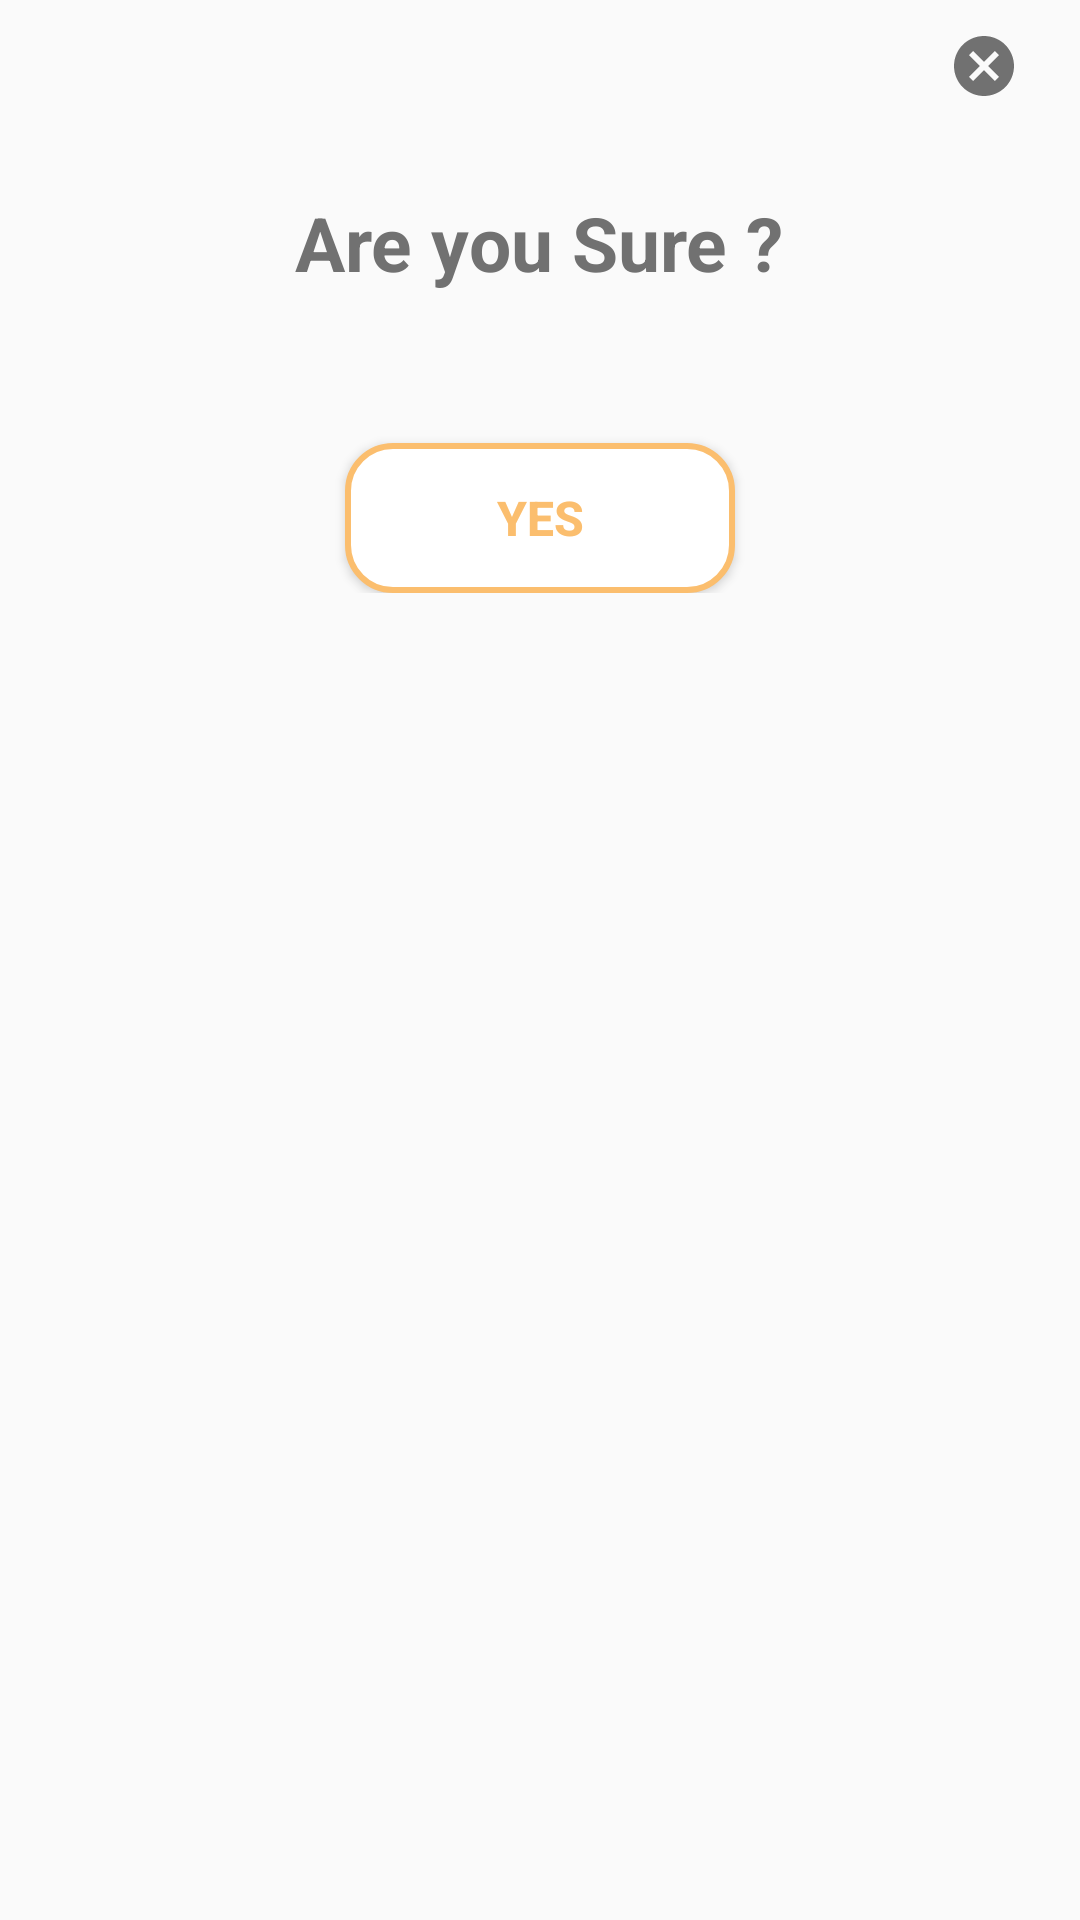

Reconstruct the res/layout file that produces this screen, plus the resources it refers to.
<!-- AndroidManifest.xml: application theme AppTheme -->
<!-- res/layout/confirmation_layout.xml -->
<?xml version="1.0" encoding="utf-8"?>
<LinearLayout xmlns:android="http://schemas.android.com/apk/res/android"
    android:orientation="vertical" android:layout_width="match_parent"
    android:layout_height="match_parent">

    <LinearLayout
        android:layout_width="match_parent"
        android:layout_marginTop="10dp"
        android:layout_marginLeft="20dp"
        android:orientation="vertical"
        android:layout_marginRight="20dp"
        android:paddingBottom="34dp"
        android:layout_height="wrap_content">

        <ImageView
            android:layout_width="wrap_content"
            android:layout_height="wrap_content"
            android:layout_gravity="end"
            android:src="@drawable/ic_cancel_black" />

        <TextView
            android:layout_marginTop="30sp"
            android:layout_width="wrap_content"
            android:layout_height="wrap_content"
            android:text="@string/are_you_sure"
            android:textColor="#717171"
            android:layout_gravity="center_horizontal"
            android:textSize="25sp"
            android:textStyle="bold" />


        <Button
            android:id="@+id/yes"
            android:layout_width="130dp"
            android:layout_height="50dp"
            android:text="@string/yes"
            android:layout_gravity="center_horizontal"
            android:textColor="#fbbe6e"
            android:layout_marginTop="50dp"
            android:textStyle="bold"
            android:textSize="16sp"
            android:background="@drawable/button_with_border_color"
            />



    </LinearLayout>




</LinearLayout>
<!-- resources referenced by this layout -->
<resources>
  <!-- drawable button_with_border_color (drawable) -->
  <?xml version="1.0" encoding="utf-8"?>
  <shape xmlns:android="http://schemas.android.com/apk/res/android">
  
      <solid android:color="#FFFFFF" />
      <stroke android:width="2dp"
          android:color="#fbbe6e"/>
  
      <corners android:radius="15dp" />
  
  </shape>
  <!-- drawable ic_cancel_black (drawable) -->
  <vector android:height="24dp" android:tint="#717171"
      android:viewportHeight="24.0" android:viewportWidth="24.0"
      android:width="24dp" xmlns:android="http://schemas.android.com/apk/res/android">
      <path android:fillColor="#FF000000" android:pathData="M12,2C6.47,2 2,6.47 2,12s4.47,10 10,10 10,-4.47 10,-10S17.53,2 12,2zM17,15.59L15.59,17 12,13.41 8.41,17 7,15.59 10.59,12 7,8.41 8.41,7 12,10.59 15.59,7 17,8.41 13.41,12 17,15.59z"/>
  </vector>
  <string name="are_you_sure">Are you Sure ?</string>
  <string name="yes">Yes</string>
  <style name="AppTheme" parent="Theme.AppCompat.Light.NoActionBar">
          
          <item name="colorPrimary">@color/colorPrimary</item>
          <item name="colorPrimaryDark">@color/colorPrimaryDark</item>
          <item name="colorAccent">@color/colorAccent</item>
          <item name="android:windowDisablePreview">true</item>
      </style>
  <!-- not gathered from this repository: default colours our renderer supplied (Android Studio template values) -->
  <color name="colorPrimary">#FF6200EE</color>
  <color name="colorPrimaryDark">#FF3700B3</color>
  <color name="colorAccent">#FF03DAC5</color>
</resources>
